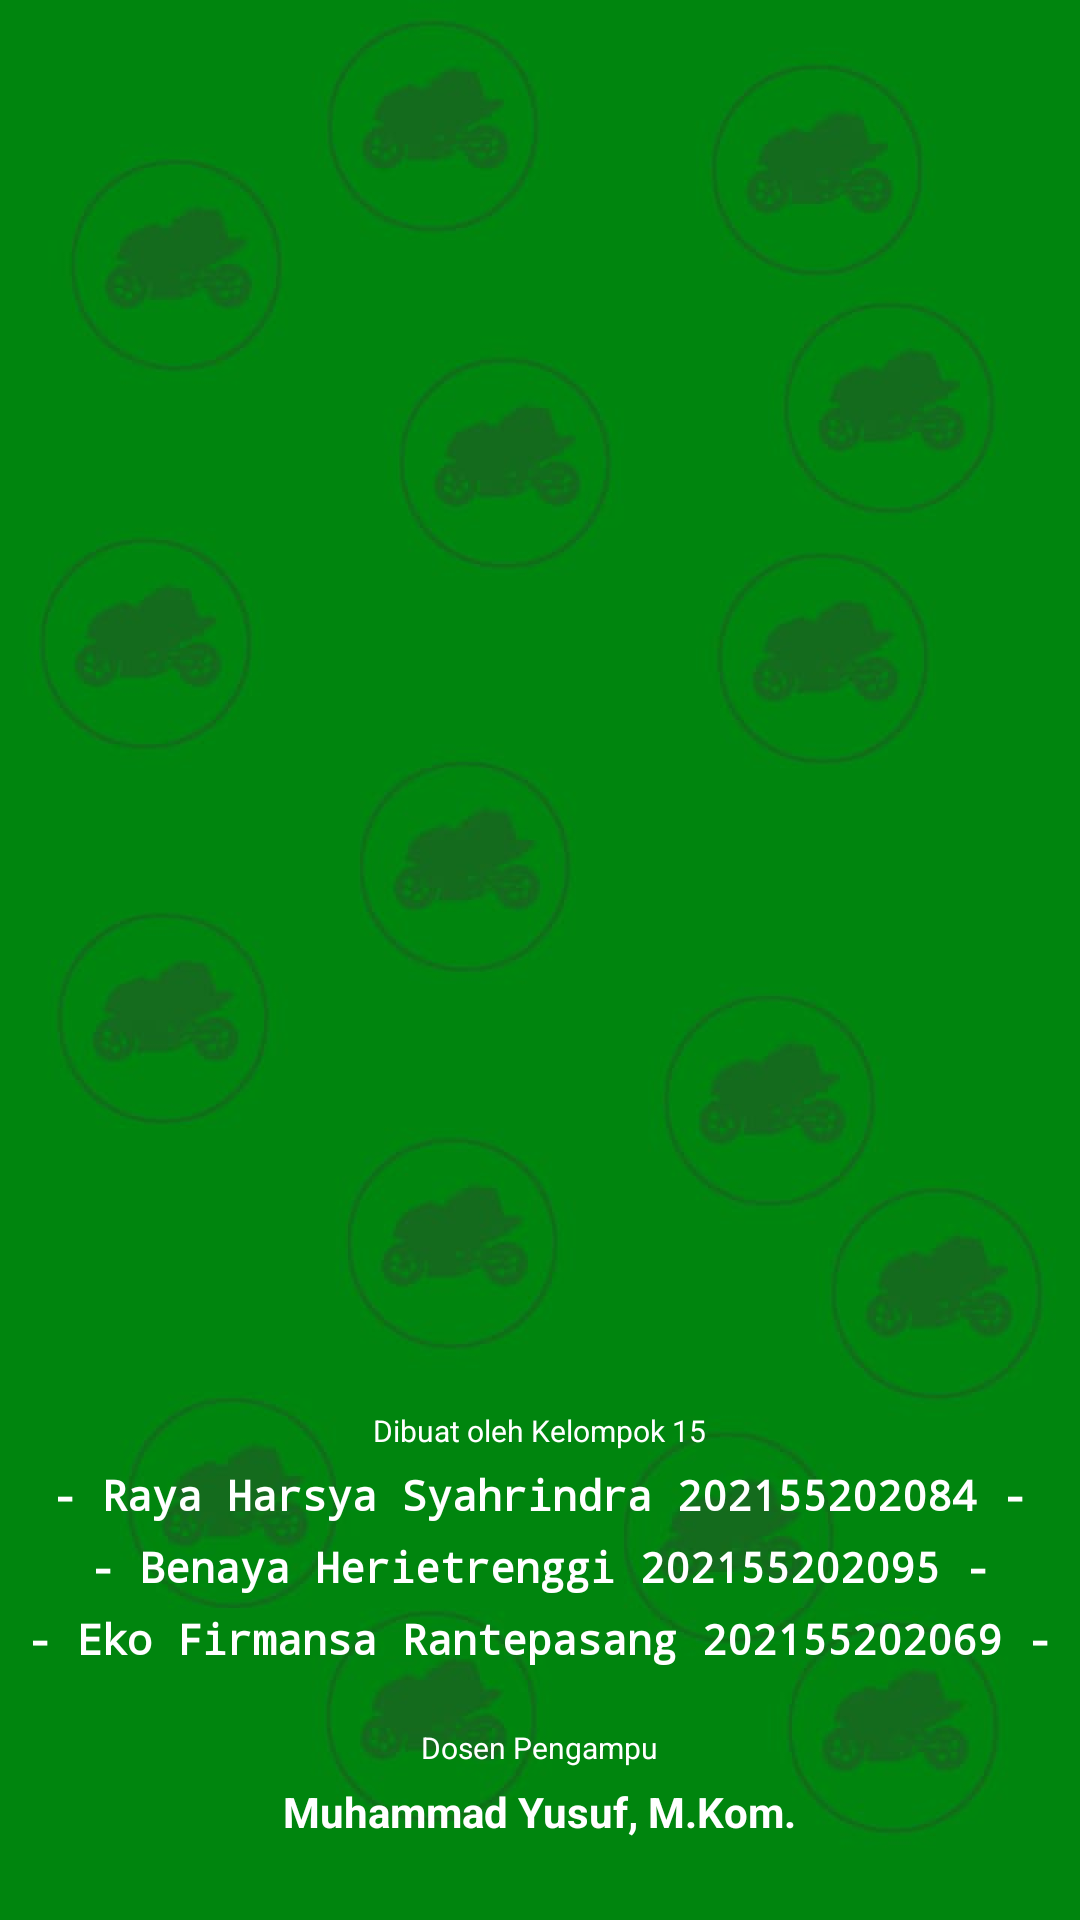

Write the Android layout XML for this screen, with the resource values it uses.
<!-- AndroidManifest.xml: application theme Theme.SISTEMPAKARKAWASAKININJA -->
<!-- res/layout/fragment_tentang.xml -->
<?xml version="1.0" encoding="utf-8"?>
<LinearLayout xmlns:android="http://schemas.android.com/apk/res/android"
    xmlns:tools="http://schemas.android.com/tools"
    android:background="@drawable/bgraya"
    tools:context=".fragment.TentangFragment"
    android:layout_width="match_parent"
    android:orientation="vertical"
    android:layout_height="match_parent">



    <ImageView
        android:layout_width="300dp"
        android:layout_height="350dp"
        android:layout_gravity="center"
        android:layout_marginTop="100dp"
        android:background="@drawable/fotopakar"/>


    <LinearLayout
        android:layout_width="match_parent"
        android:layout_height="wrap_content"
        android:layout_gravity="center"
        android:layout_marginTop="20dp"
        android:orientation="vertical">

        <TextView
            android:layout_width="wrap_content"
            android:layout_height="wrap_content"
            android:layout_gravity="center"
            android:text="Dibuat oleh Kelompok 15"
            android:textColor="#ffffff"
            android:textSize="10sp" />

        <TextView
            android:layout_width="wrap_content"
            android:layout_height="wrap_content"
            android:layout_gravity="center"
            android:layout_marginTop="5dp"
            android:fontFamily="monospace"
            android:text="- Raya Harsya Syahrindra 202155202084 -"
            android:textColor="#ffffff"
            android:textSize="14sp"
            android:textStyle="bold" />

        <TextView
            android:layout_width="wrap_content"
            android:layout_height="wrap_content"
            android:layout_gravity="center"
            android:layout_marginTop="5dp"
            android:fontFamily="monospace"
            android:text="- Benaya Herietrenggi 202155202095 -"
            android:textColor="#ffffff"
            android:textSize="14sp"
            android:textStyle="bold" />

        <TextView
            android:layout_width="wrap_content"
            android:layout_height="wrap_content"
            android:layout_gravity="center"
            android:layout_marginTop="5dp"
            android:fontFamily="monospace"
            android:text="- Eko Firmansa Rantepasang 202155202069 -"
            android:textColor="#ffffff"
            android:textSize="14sp"
            android:textStyle="bold" />

        <TextView
            android:layout_width="wrap_content"
            android:layout_height="wrap_content"
            android:layout_gravity="center"
            android:layout_marginTop="20dp"
            android:text="Dosen Pengampu"
            android:textColor="#ffffff"
            android:textSize="10sp" />

        <TextView
            android:layout_width="wrap_content"
            android:layout_height="wrap_content"
            android:layout_gravity="center"
            android:layout_marginTop="5dp"
            android:text="Muhammad Yusuf, M.Kom."
            android:textColor="#ffffff"
            android:textSize="14sp"
            android:textStyle="bold" />
    </LinearLayout>





</LinearLayout>
<!-- resources referenced by this layout -->
<resources>
  <!-- drawable bgraya: png bitmap (drawable, 394222 bytes) -->
  <style name="Theme.SISTEMPAKARKAWASAKININJA" parent="Base.Theme.SISTEMPAKARKAWASAKININJA" />
  <style name="Base.Theme.SISTEMPAKARKAWASAKININJA" parent="Theme.Material3.DayNight.NoActionBar">
          
          
      </style>
</resources>
